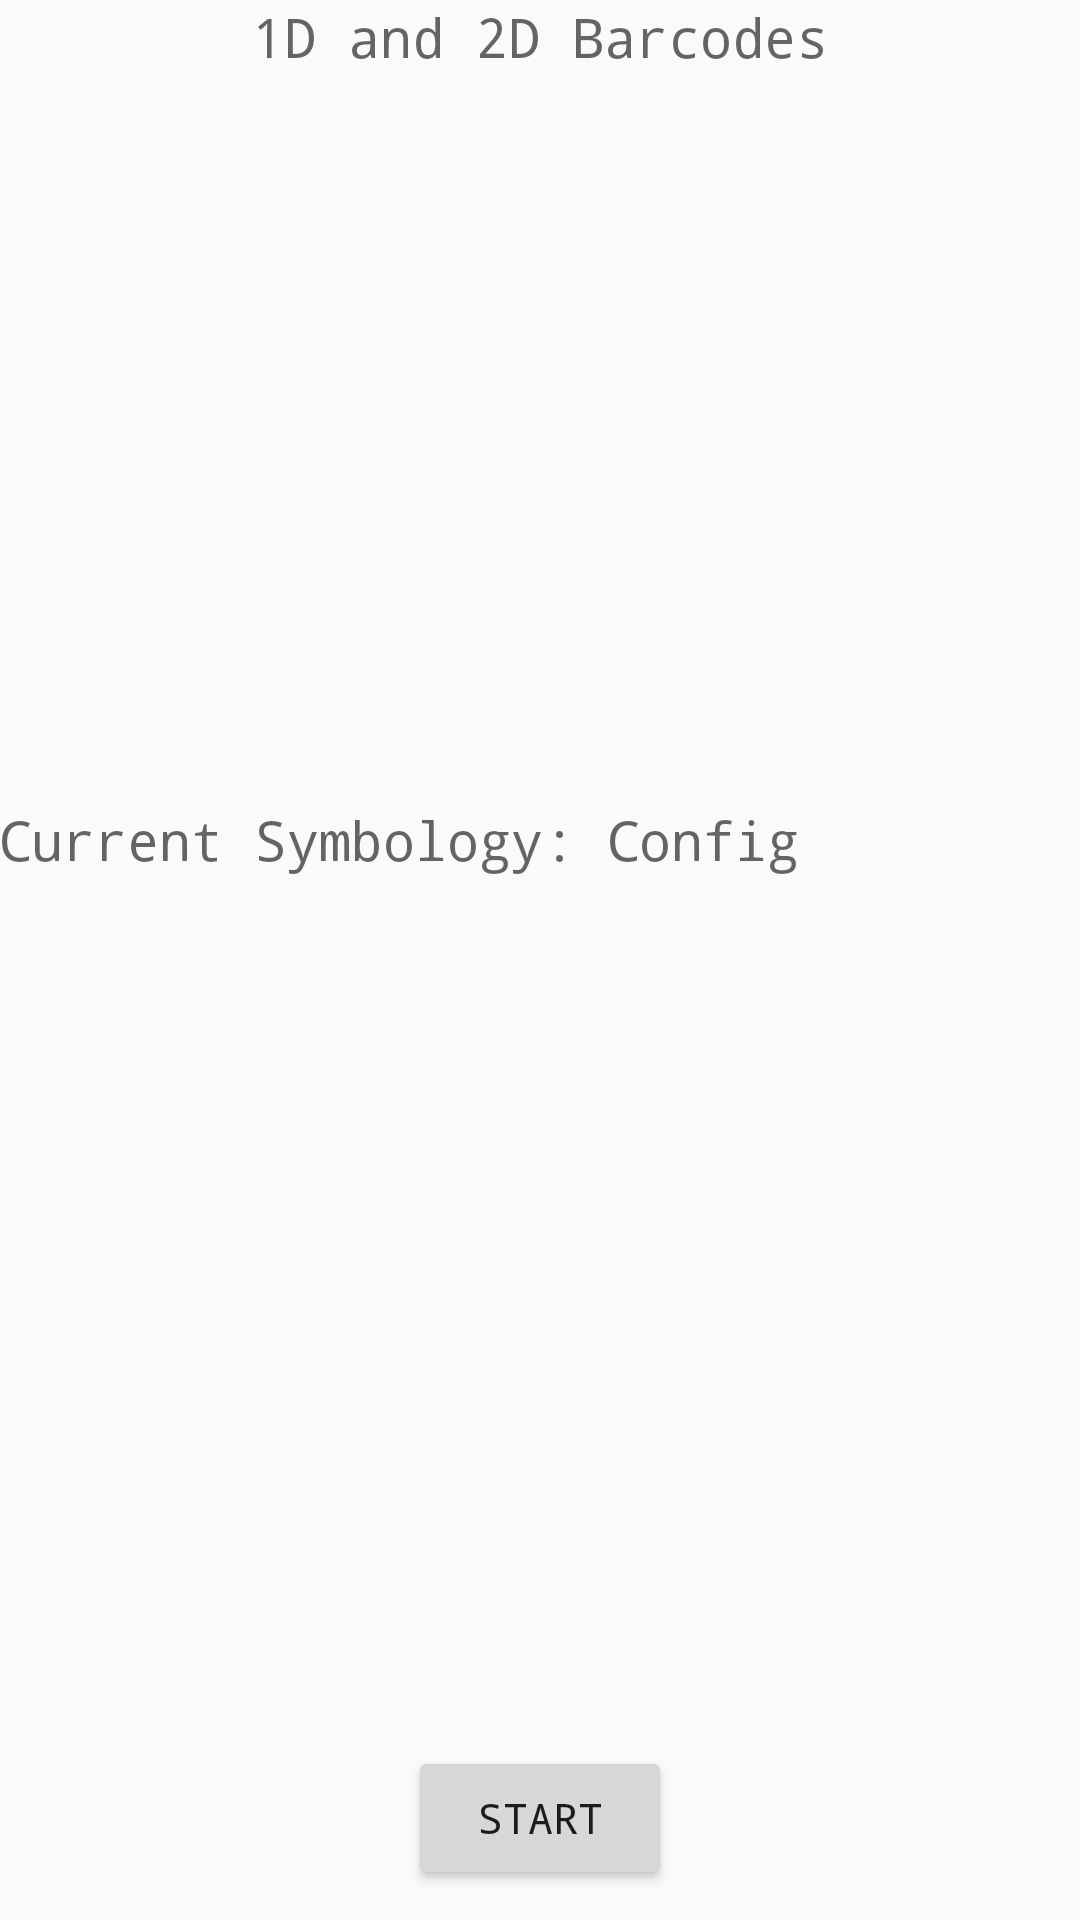

Here is an Android app screen rendered from its layout file. Give the layout XML and the strings, colors and styles it references.
<!-- AndroidManifest.xml: application theme AppTheme -->
<!-- res/layout/activity_mix_barcodes.xml -->
<?xml version="1.0" encoding="utf-8"?>
<RelativeLayout xmlns:android="http://schemas.android.com/apk/res/android"
    xmlns:tools="http://schemas.android.com/tools"
    android:layout_width="match_parent"
    android:layout_height="match_parent"
    android:paddingBottom="@dimen/activity_vertical_margin"
    android:paddingLeft="@dimen/activity_horizontal_margin"
    android:paddingRight="@dimen/activity_horizontal_margin"
    android:paddingTop="@dimen/activity_vertical_margin"
    tools:context="com.bartlettpear18gmail.barcodetestapp.LinearBarcodes">

    <Button
        android:layout_width="wrap_content"
        android:layout_height="wrap_content"
        android:text="Start"
        android:id="@+id/barcode"
        android:onClick="start"
        android:layout_centerHorizontal="true"
        android:layout_marginBottom="10dp"
        android:layout_alignParentBottom="true"/>

    <ImageView
        android:layout_width="match_parent"
        android:layout_height="200dp"
        android:id="@+id/imageView2"
        android:layout_alignParentTop="true"
        android:layout_alignParentLeft="true"
        android:layout_alignParentStart="true"
        android:layout_alignParentRight="true"
        android:layout_alignParentEnd="true"
        android:layout_marginTop="30dp"/>

    <LinearLayout
        android:layout_width="match_parent"
        android:layout_height="100dp"
        android:layout_below="@+id/imageView2"
        android:layout_alignParentLeft="true"
        android:layout_alignParentStart="true"
        android:orientation="vertical">


        <TextView
            android:layout_width="wrap_content"
            android:layout_height="wrap_content"
            android:textAppearance="?android:attr/textAppearanceMedium"
            android:text="Current Symbology: Config"
            android:gravity="center"
            android:id="@+id/currentSym"
            android:layout_weight="1"/>

    </LinearLayout>

    <TextView
        android:layout_width="wrap_content"
        android:layout_height="wrap_content"
        android:textAppearance="?android:attr/textAppearanceMedium"
        android:text="1D and 2D Barcodes"
        android:id="@+id/textView3"
        android:layout_alignParentTop="true"
        android:layout_centerHorizontal="true" />

</RelativeLayout>
<!-- resources referenced by this layout -->
<resources>
  <style name="AppTheme" parent="Theme.AppCompat.Light.DarkActionBar">
          
          <item name="colorPrimary">@color/colorPrimary</item>
          <item name="colorPrimaryDark">@color/colorPrimaryDark</item>
          <item name="colorAccent">@color/colorAccent</item>
          <item name="android:typeface">monospace</item>
  
      </style>
  <color name="colorPrimary">#EF4136</color>
  <color name="colorPrimaryDark">#1D1E18</color>
  <color name="colorAccent">#FFFFFF</color>
</resources>
